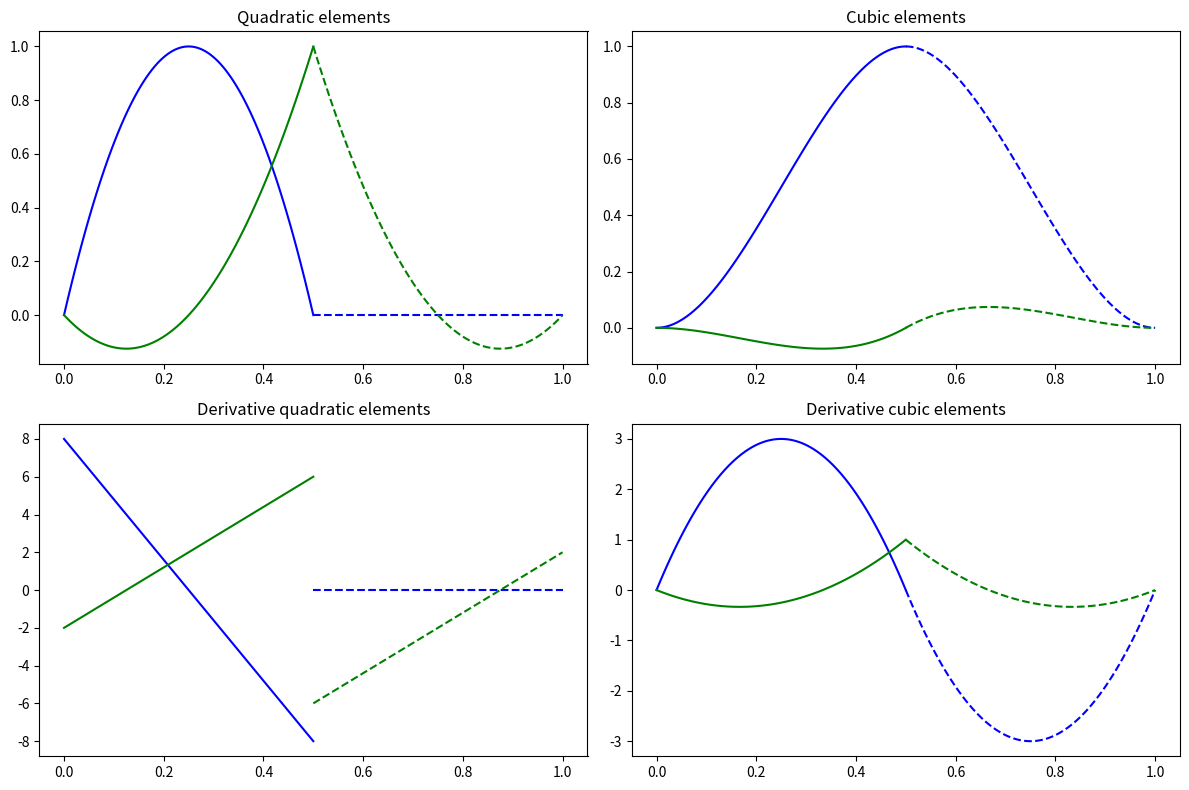

Write Python code to recreate this figure.
import numpy as np
import matplotlib.pyplot as plt

if __name__ == '__main__':
    x0 = 0
    x1 = 0.5
    x2 = 1

    xL = np.linspace(x0, x1, 100)
    xR = np.linspace(x1, x2, 100)

    h_quadratic_1 = 4*(xL - x0)*(x1 - xL) / (x1 - x0)**2
    h_quadratic_2 = np.zeros_like(h_quadratic_1)
    h_quadratic_3 = (2*xL - x1 - x0)*(xL - x0) / (x1 - x0)**2
    h_quadratic_4 = (2*xR - x2 - x1)*(xR - x2) / (x2 - x1)**2

    fig, ax = plt.subplots(2, 2, figsize=(12, 8))
    ax[0][0].plot(xL, h_quadratic_1, color="blue", linestyle="solid")
    ax[0][0].plot(xR, h_quadratic_2, color="blue", linestyle="dashed")
    ax[0][0].plot(xL, h_quadratic_3, color="green", linestyle="solid")
    ax[0][0].plot(xR, h_quadratic_4, color="green", linestyle="dashed")
    ax[0][0].set_title("Quadratic elements")

    h_cubic_1 = 3*((xL - x0)/(x1 - x0))**2 - 2*((xL - x0)/(x1 - x0))**3
    h_cubic_2 = 3*((x2 - xR)/(x2 - x1))**2 - 2*((x2 - xR)/(x2 - x1))**3
    h_cubic_3 = (xL - x1) * ((xL - x0)/(x1 - x0))**2
    h_cubic_4 = (xR - x1) * ((xR - x2)/(x2 - x1))**2

    ax[0][1].plot(xL, h_cubic_1, color="blue", linestyle="solid")
    ax[0][1].plot(xR, h_cubic_2, color="blue", linestyle="dashed")
    ax[0][1].plot(xL, h_cubic_3, color="green", linestyle="solid")
    ax[0][1].plot(xR, h_cubic_4, color="green", linestyle="dashed")
    ax[0][1].set_title("Cubic elements")

    dh_quadratic_1 = 4*(-2*xL + x1 + x0) / (x1 - x0)**2
    dh_quadratic_2 = np.zeros_like(dh_quadratic_1)
    dh_quadratic_3 = (4*xL - x1 - 3*x0) / (x1 - x0)**2
    dh_quadratic_4 = (4*xR - x1 - 3*x2) / (x2 - x1)**2

    ax[1][0].plot(xL, dh_quadratic_1, color="blue", linestyle="solid")
    ax[1][0].plot(xR, dh_quadratic_2, color="blue", linestyle="dashed")
    ax[1][0].plot(xL, dh_quadratic_3, color="green", linestyle="solid")
    ax[1][0].plot(xR, dh_quadratic_4, color="green", linestyle="dashed")
    ax[1][0].set_title("Derivative quadratic elements")

    dh_cubic_1 = 6*(xL - x0)/(x1 - x0)**2 - 6*(xL - x0)**2 / (x1 - x0)**3
    dh_cubic_2 = -6*(x2 - xR)/(x2 - x1)**2 + 6*(x2 - xR)**2 / (x2 - x1)**3
    dh_cubic_3 = (2*(xL - x1)*(xL - x0) + (xL - x0)**2) / (x1 - x0)**2
    dh_cubic_4 = (2*(xR - x1)*(xR - x2) + (xR - x2)**2) / (x2 - x1)**2

    ax[1][1].plot(xL, dh_cubic_1, color="blue", linestyle="solid")
    ax[1][1].plot(xR, dh_cubic_2, color="blue", linestyle="dashed")
    ax[1][1].plot(xL, dh_cubic_3, color="green", linestyle="solid")
    ax[1][1].plot(xR, dh_cubic_4, color="green", linestyle="dashed")
    ax[1][1].set_title("Derivative cubic elements")

    fig.tight_layout()

    plt.show()
